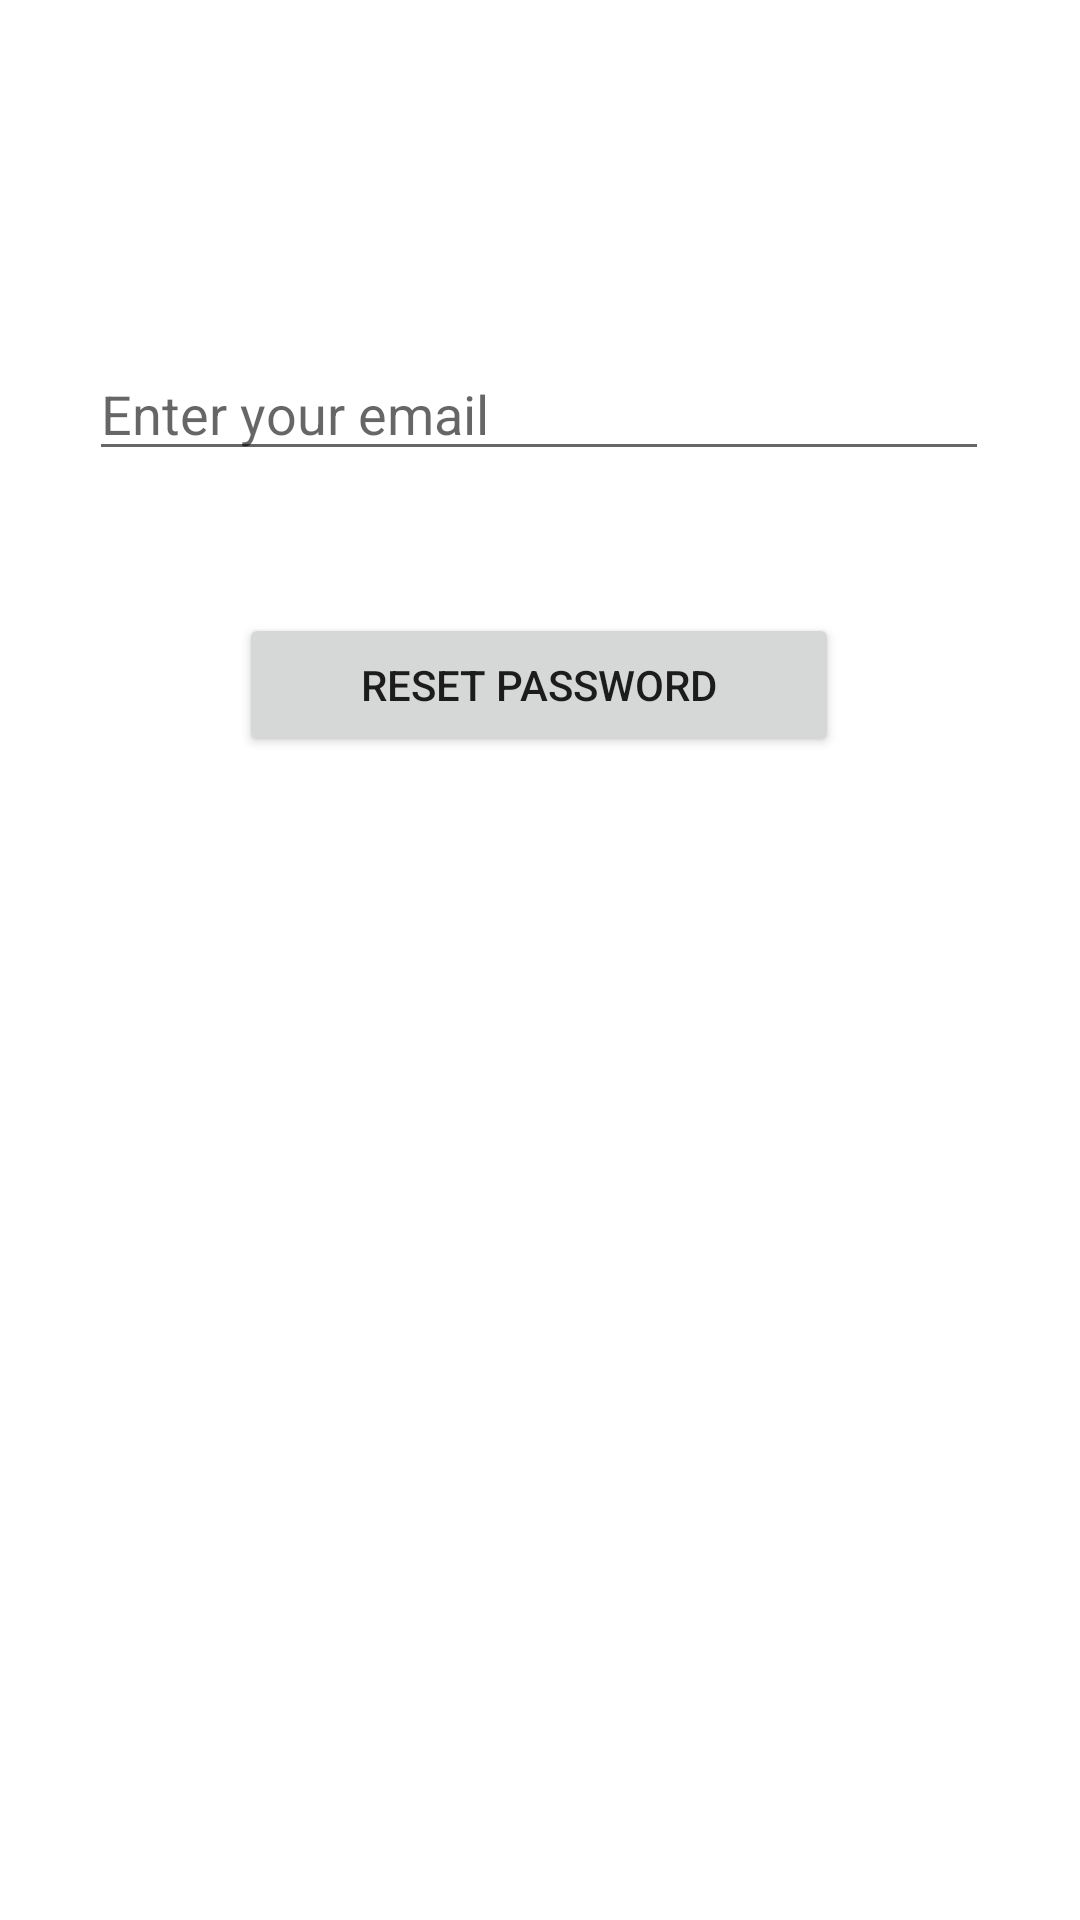

Android layout source for this screen:
<!-- AndroidManifest.xml: application theme Theme.TheGamingHub -->
<!-- res/layout/activity_forgot_password.xml -->
<?xml version="1.0" encoding="utf-8"?>
<androidx.constraintlayout.widget.ConstraintLayout xmlns:android="http://schemas.android.com/apk/res/android"
    xmlns:app="http://schemas.android.com/apk/res-auto"
    xmlns:tools="http://schemas.android.com/tools"
    android:id="@+id/buttonForgotPassword"
    android:layout_width="match_parent"
    android:layout_height="match_parent"
    tools:context=".ForgotPassword">

    <EditText
        android:id="@+id/textForgotEmail"
        android:layout_width="300dp"
        android:layout_height="wrap_content"
        android:ems="10"
        android:hint="Enter your email"
        android:inputType="textEmailAddress"
        app:layout_constraintBottom_toBottomOf="parent"
        app:layout_constraintEnd_toEndOf="parent"
        app:layout_constraintHorizontal_bias="0.497"
        app:layout_constraintStart_toStartOf="parent"
        app:layout_constraintTop_toTopOf="parent"
        app:layout_constraintVertical_bias="0.193" />

    <Button
        android:id="@+id/buttonResetPassword"
        android:layout_width="200dp"
        android:layout_height="wrap_content"
        android:layout_marginTop="20dp"
        android:text="Reset password"
        app:layout_constraintBottom_toBottomOf="parent"
        app:layout_constraintEnd_toEndOf="parent"
        app:layout_constraintHorizontal_bias="0.497"
        app:layout_constraintStart_toStartOf="parent"
        app:layout_constraintTop_toBottomOf="@+id/textForgotEmail"
        app:layout_constraintVertical_bias="0.066" />
</androidx.constraintlayout.widget.ConstraintLayout>
<!-- resources referenced by this layout -->
<resources>
  <style name="Theme.TheGamingHub" parent="Theme.MaterialComponents.DayNight.NoActionBar">
          
  
          <item name="colorPrimary">@color/purple_500</item>
          <item name="colorPrimaryVariant">@color/purple_700</item>
          <item name="colorOnPrimary">@color/white</item>
          
          <item name="colorSecondary">@color/teal_200</item>
          <item name="colorSecondaryVariant">@color/teal_700</item>
          <item name="colorOnSecondary">@color/black</item>
          
          <item name="android:statusBarColor">?attr/colorPrimaryVariant</item>
          
      </style>
  <!-- not gathered from this repository: default colours our renderer supplied (Android Studio template values) -->
  <color name="purple_500">#FF6200EE</color>
  <color name="purple_700">#FF3700B3</color>
  <color name="teal_200">#FF03DAC5</color>
  <color name="teal_700">#FF018786</color>
  <color name="black">#FF000000</color>
  <color name="white">#FFFFFFFF</color>
</resources>
